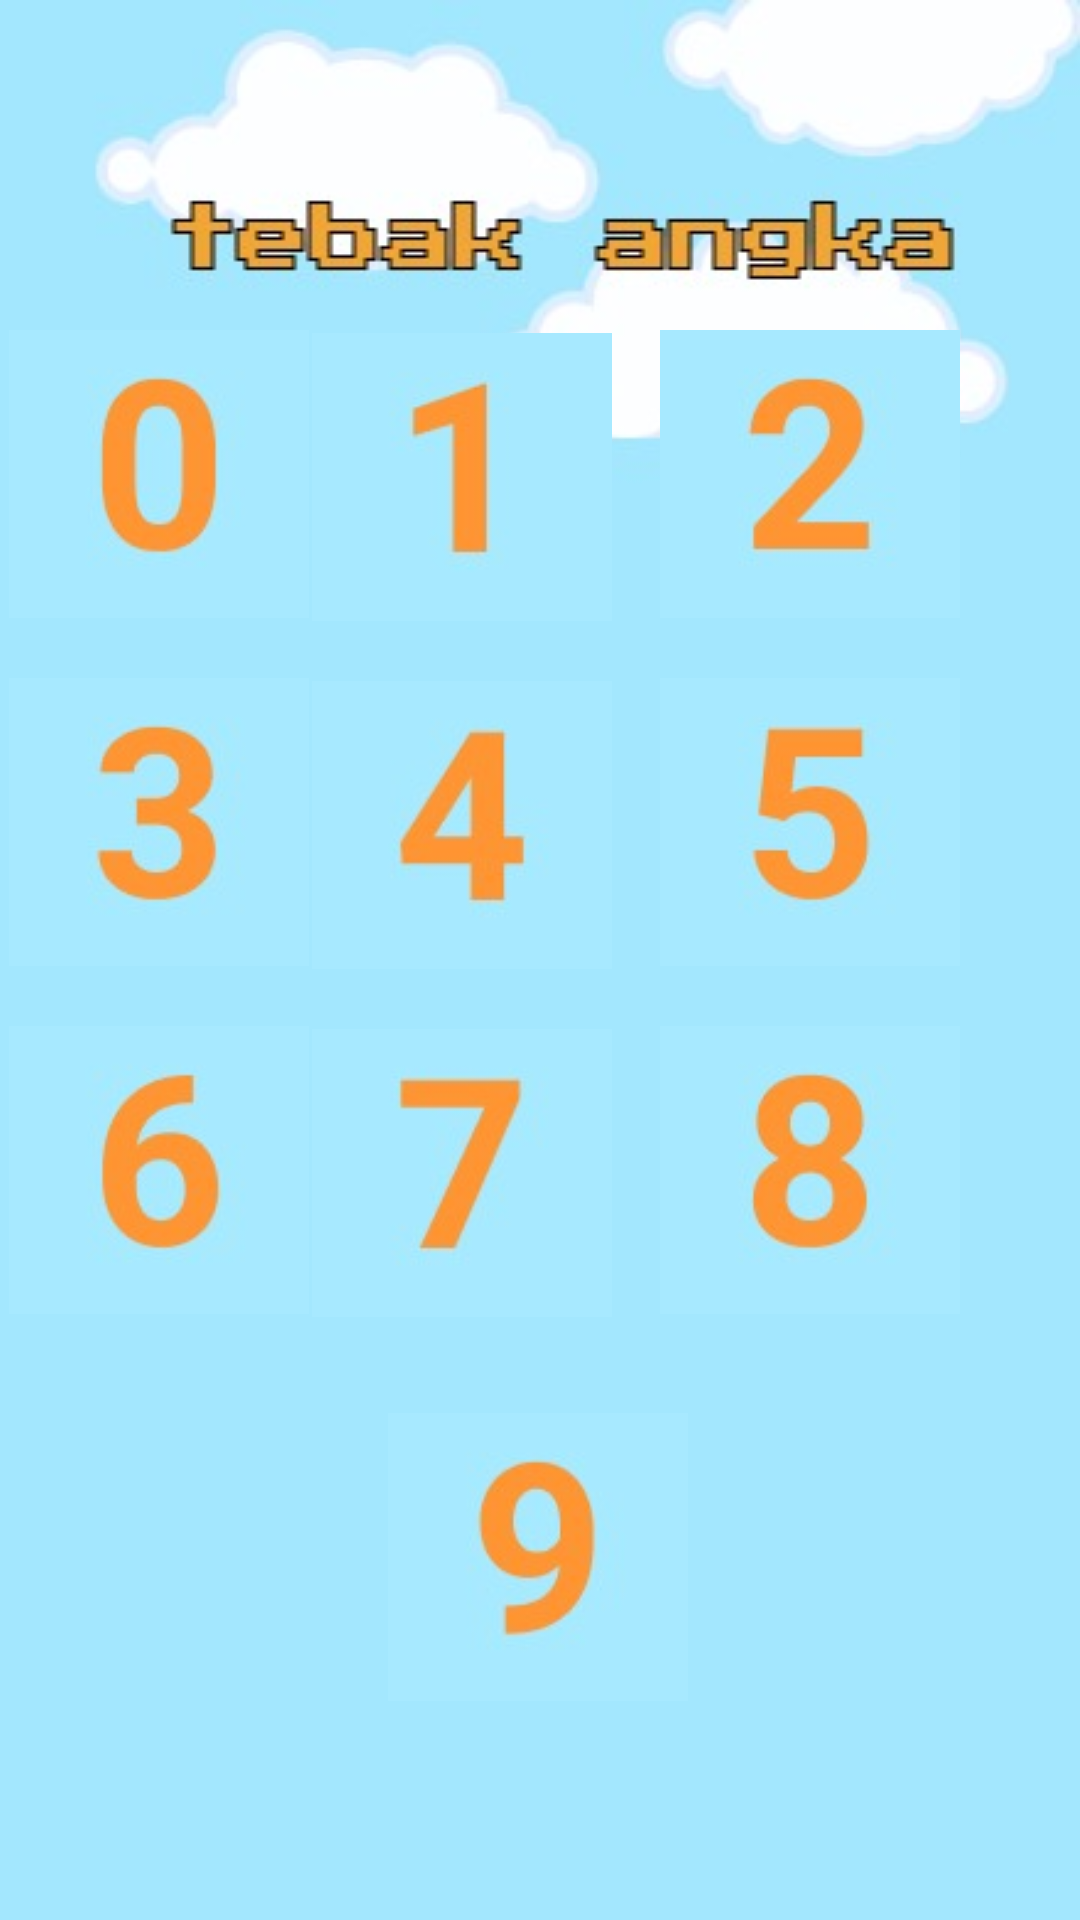

Android layout source for this screen:
<!-- AndroidManifest.xml: application theme Theme.BocaahPintar -->
<!-- res/layout/activity_main3.xml -->
<?xml version="1.0" encoding="utf-8"?>
<androidx.constraintlayout.widget.ConstraintLayout xmlns:android="http://schemas.android.com/apk/res/android"
    xmlns:app="http://schemas.android.com/apk/res-auto"
    xmlns:tools="http://schemas.android.com/tools"
    android:layout_width="match_parent"
    android:layout_height="match_parent"
    android:background="@drawable/tebakangka"
    tools:context=".MainActivity3">

    <ImageView
        android:id="@+id/imageView11"
        android:layout_width="100dp"
        android:layout_height="100dp"
        android:layout_marginBottom="16dp"
        app:layout_constraintBottom_toTopOf="@+id/imageView38"
        app:layout_constraintEnd_toStartOf="@+id/imageView12"
        app:layout_constraintHorizontal_bias="0.709"
        app:layout_constraintStart_toStartOf="parent"
        app:srcCompat="@drawable/angka0" />

    <ImageView
        android:id="@+id/imageView12"
        android:layout_width="100dp"
        android:layout_height="100dp"
        android:layout_marginEnd="16dp"
        android:layout_marginBottom="16dp"
        app:layout_constraintBottom_toTopOf="@+id/imageView17"
        app:layout_constraintEnd_toStartOf="@+id/imageView15"
        app:srcCompat="@drawable/angka1" />

    <ImageView
        android:id="@+id/imageView15"
        android:layout_width="100dp"
        android:layout_height="100dp"
        android:layout_marginEnd="40dp"
        android:layout_marginBottom="16dp"
        app:layout_constraintBottom_toTopOf="@+id/imageView18"
        app:layout_constraintEnd_toEndOf="parent"
        app:srcCompat="@drawable/angka2" />

    <ImageView
        android:id="@+id/imageView17"
        android:layout_width="100dp"
        android:layout_height="100dp"
        android:layout_marginEnd="16dp"
        android:layout_marginBottom="16dp"
        app:layout_constraintBottom_toTopOf="@+id/imageView35"
        app:layout_constraintEnd_toStartOf="@+id/imageView18"
        app:srcCompat="@drawable/angka4" />

    <ImageView
        android:id="@+id/imageView18"
        android:layout_width="100dp"
        android:layout_height="100dp"
        android:layout_marginEnd="40dp"
        android:layout_marginBottom="16dp"
        app:layout_constraintBottom_toTopOf="@+id/imageView36"
        app:layout_constraintEnd_toEndOf="parent"
        app:srcCompat="@drawable/angka5" />

    <ImageView
        android:id="@+id/imageView19"
        android:layout_width="100dp"
        android:layout_height="100dp"
        android:layout_marginBottom="200dp"
        app:layout_constraintBottom_toBottomOf="parent"
        app:layout_constraintEnd_toStartOf="@+id/imageView35"
        app:layout_constraintHorizontal_bias="0.709"
        app:layout_constraintStart_toStartOf="parent"
        app:srcCompat="@drawable/angka6" />

    <ImageView
        android:id="@+id/imageView35"
        android:layout_width="100dp"
        android:layout_height="100dp"
        android:layout_marginEnd="16dp"
        android:layout_marginBottom="28dp"
        app:layout_constraintBottom_toTopOf="@+id/imageView39"
        app:layout_constraintEnd_toStartOf="@+id/imageView36"
        app:srcCompat="@drawable/angka7" />

    <ImageView
        android:id="@+id/imageView36"
        android:layout_width="100dp"
        android:layout_height="100dp"
        android:layout_marginEnd="40dp"
        android:layout_marginBottom="200dp"
        app:layout_constraintBottom_toBottomOf="parent"
        app:layout_constraintEnd_toEndOf="parent"
        app:srcCompat="@drawable/angka8" />

    <ImageView
        android:id="@+id/imageView38"
        android:layout_width="100dp"
        android:layout_height="100dp"
        android:layout_marginBottom="16dp"
        app:layout_constraintBottom_toTopOf="@+id/imageView19"
        app:layout_constraintEnd_toStartOf="@+id/imageView17"
        app:layout_constraintHorizontal_bias="0.709"
        app:layout_constraintStart_toStartOf="parent"
        app:srcCompat="@drawable/angka3" />

    <ImageView
        android:id="@+id/imageView39"
        android:layout_width="100dp"
        android:layout_height="100dp"
        android:layout_marginBottom="71dp"
        app:layout_constraintBottom_toBottomOf="parent"
        app:layout_constraintEnd_toEndOf="parent"
        app:layout_constraintHorizontal_bias="0.498"
        app:layout_constraintStart_toStartOf="parent"
        app:srcCompat="@drawable/angka9" />

    <ImageView
        android:id="@+id/back"
        android:layout_width="58dp"
        android:layout_height="34dp"
        android:layout_marginBottom="128dp"
        app:layout_constraintBottom_toTopOf="@+id/imageView11"
        app:layout_constraintEnd_toEndOf="parent"
        app:layout_constraintHorizontal_bias="0.011"
        app:layout_constraintStart_toStartOf="parent"
        app:srcCompat="@drawable/kembalii" />

</androidx.constraintlayout.widget.ConstraintLayout>
<!-- resources referenced by this layout -->
<resources>
  <!-- drawable angka0: jpeg bitmap (drawable, 1996 bytes) -->
  <!-- drawable angka1: jpeg bitmap (drawable, 1229 bytes) -->
  <!-- drawable angka2: jpeg bitmap (drawable, 2121 bytes) -->
  <!-- drawable angka3: jpeg bitmap (drawable, 2205 bytes) -->
  <!-- drawable angka4: jpeg bitmap (drawable, 1679 bytes) -->
  <!-- drawable angka5: jpeg bitmap (drawable, 2071 bytes) -->
  <!-- drawable angka6: jpeg bitmap (drawable, 2154 bytes) -->
  <!-- drawable angka7: jpeg bitmap (drawable, 1585 bytes) -->
  <!-- drawable angka8: jpeg bitmap (drawable, 2288 bytes) -->
  <!-- drawable angka9: jpeg bitmap (drawable, 2060 bytes) -->
  <!-- drawable kembalii: jpeg bitmap (drawable, 3763 bytes) -->
  <!-- drawable tebakangka: jpeg bitmap (drawable, 10775 bytes) -->
  <style name="Theme.BocaahPintar" parent="Theme.MaterialComponents.DayNight.DarkActionBar">
          
          <item name="colorPrimary">@color/purple_500</item>
          <item name="colorPrimaryVariant">@color/purple_700</item>
          <item name="colorOnPrimary">@color/white</item>
          
          <item name="colorSecondary">@color/teal_200</item>
          <item name="colorSecondaryVariant">@color/teal_700</item>
          <item name="colorOnSecondary">@color/black</item>
          
          <item name="android:statusBarColor" tools:targetApi="l">?attr/colorPrimaryVariant</item>
          
      </style>
  <!-- not gathered from this repository: default colours our renderer supplied (Android Studio template values) -->
  <color name="purple_500">#FF6200EE</color>
  <color name="purple_700">#FF3700B3</color>
  <color name="teal_200">#FF03DAC5</color>
  <color name="teal_700">#FF018786</color>
  <color name="black">#FF000000</color>
  <color name="white">#FFFFFFFF</color>
</resources>
